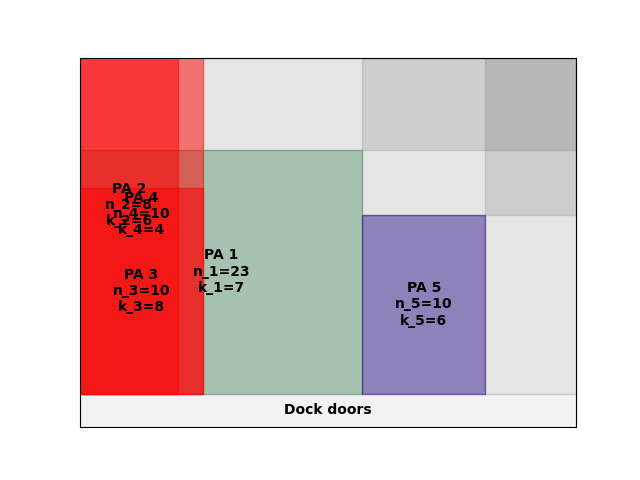

The table this chart was drawn from, first rows:
A4
9
inf
0.00, 0.00, 23, 7
115, 0.00, 10, 6
0.00, 0.00, 10, 8
0.00, 0.00, 8, 6
0.00, 0.00, 10, 4
